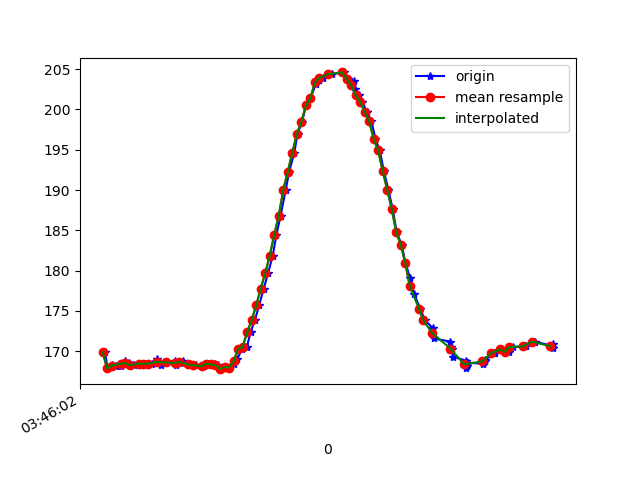

Values plotted in this chart, from the file beside it:
1618803962551, 1499646463154178, 169.92188, -242.8711, -15.0390625
1618803962562, 1499646477010850, 167.9, -246.4, 3.027
1618803962583, 1499646496025622, 168.3, -246.2, 3.027
1618803962599, 1499646515040395, 168.2, -246.5, 3.223
1618803962621, 1499646534085688, 168.2, -246.5, 2.637
1618803962639, 1499646553161503, 168.8, -246.4, 1.758
1618803962659, 1499646572267840, 168.6, -246.1, 2.441
1618803962679, 1499646591313133, 168.3, -246.4, 2.246
1618803962703, 1499646610724682, 168.5, -246.4, 2.832
1618803962731, 1499646631906467, 168.5, -246.5, 2.93
1618803962759, 1499646649181525, 168.5, -246, 3.613
1618803962780, 1499646668409947, 169, -245.7, 3.223
1618803962797, 1499646687821496, 168.3, -246.1, 4.004
1618803962821, 1499646707263567, 168.6, -246, 3.613
1618803962825, 1499646726644594, 168.7, -246, 4.199
1618803962861, 1499646745811973, 168.8, -246.2, 2.832
1618803962864, 1499646765101437, 168.3, -246.3, 3.223
1618803962894, 1499646784329859, 168.8, -246, 4.395
1618803962897, 1499646803436195, 168.6, -246.5, 3.711
1618803962925, 1499646822664616, 168.3, -246, 3.32
1618803962928, 1499646841893038, 168.5, -245.9, 2.637
1618803962953, 1499646861121459, 168.3, -246.3, 3.516
1618803962990, 1499646880166753, 168.2, -246, 2.832
1618803963003, 1499646899395174, 168.5, -245.6, 3.027
1618803963007, 1499646918837245, 168.5, -245.5, 2.93
1618803963036, 1499646937821496, 168.4, -245.1, 2.93
1618803963049, 1499646957080439, 168.3, -244.8, 3.32
1618803963066, 1499646976675116, 167.8, -245.6, 2.246
1618803963081, 1499646995720409, 168.1, -245.2, 2.246
1618803963100, 1499647014674139, 168, -244.8, 2.246
1618803963121, 1499647033749954, 168.5, -244.9, 1.562
1618803963137, 1499647052764726, 169, -244.8, 0.8789
1618803963158, 1499647071718456, 170.3, -244.5, 0.1953
1618803963179, 1499647090794271, 170.5, -245.2, -0.8789
1618803963195, 1499647109900607, 172.4, -244.8, -2.832
1618803963214, 1499647128915380, 173.8, -245.5, -2.93
1618803963233, 1499647147991194, 175.7, -245.9, -4.004
1618803963253, 1499647167036488, 177.7, -246.9, -3.223
1618803963273, 1499647186112303, 179.7, -247.9, -3.027
1618803963293, 1499647205218639, 181.8, -248.8, -1.855
1618803963310, 1499647224263933, 184.5, -250.5, -2.832
1618803963328, 1499647243309226, 186.8, -252.3, -3.223
1618803963351, 1499647262323999, 190, -254.2, -3.906
1618803963366, 1499647281369292, 192.3, -256.4, -3.516
1618803963389, 1499647300414586, 194.6, -258.4, -3.516
1618803963403, 1499647319581965, 197, -261.1, -3.027
1618803963423, 1499647338566216, 198.4, -263.9, -4.395
1618803963441, 1499647357672552, 200.5, -265.9, -4.59
1618803963460, 1499647376656803, 201.4, -268.7, -4.883
1618803963484, 1499647395671575, 203.1, -270.5, -6.348
1618803963499, 1499647414686348, 203.6, -272.3, -6.055
1618803963518, 1499647433731641, 203.9, -273.3, -6.738
1618803963556, 1499647471791707, 204.4, -274.4, -7.129
1618803963608, 1499647512934425, 204.6, -274.5, -6.738
1618803963627, 1499647530148440, 203.8, -272.9, -7.324
1618803963654, 1499647549010606, 203.5, -272.6, -6.152
1618803963658, 1499647568239027, 202.5, -270.5, -6.348
1618803963676, 1499647587467449, 201.8, -268.6, -6.348
1618803963690, 1499647606451700, 201, -265.6, -5.762
1618803963709, 1499647625527515, 199.7, -264.2, -5.957
1618803963730, 1499647644511766, 198.5, -262.1, -5.469
... 41 more rows
